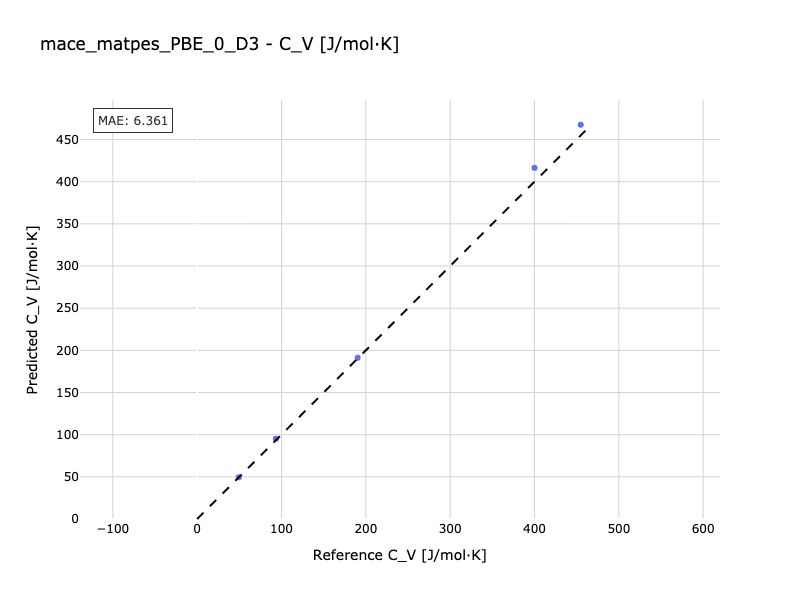

Source data for this figure (header and first rows):
Reference, Predicted
49.36, 49.43
190.3, 191.2
93.33, 95.11
454.8, 467.5
400, 416.4
